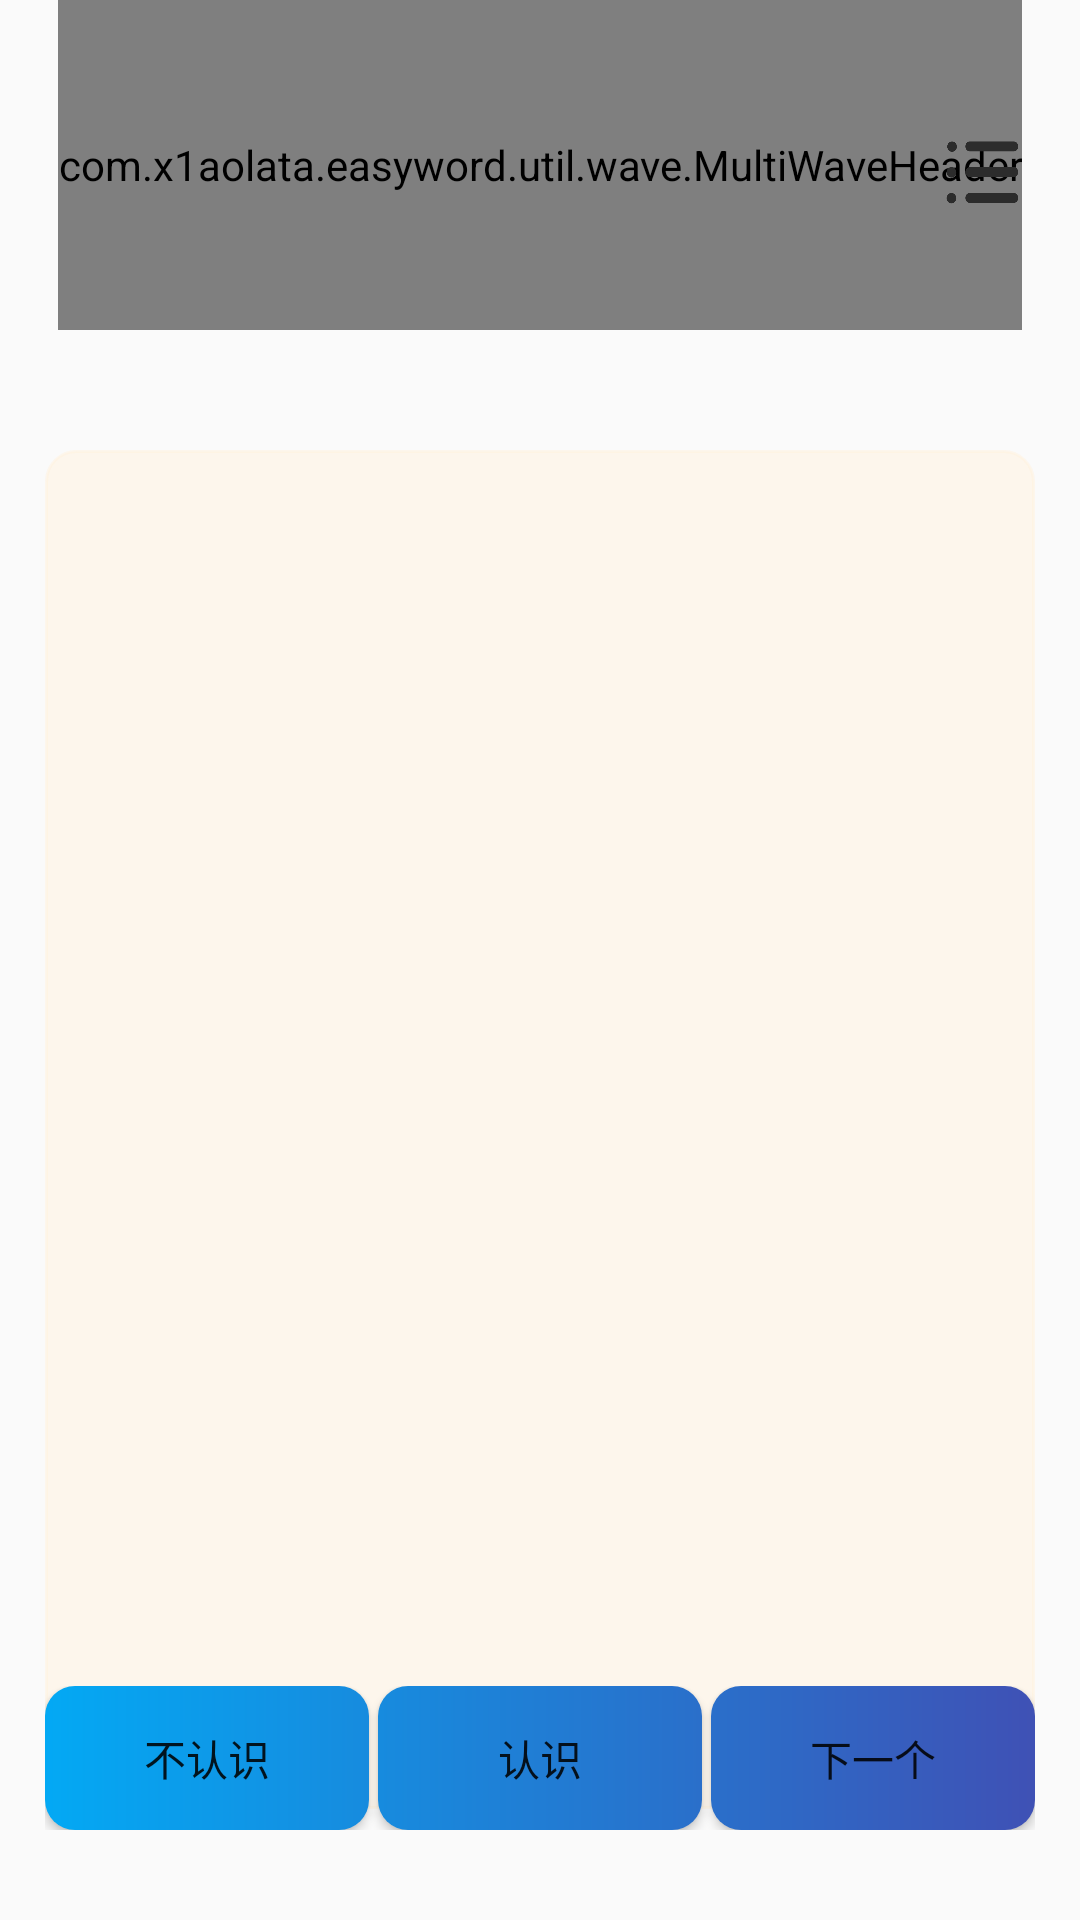

Here is an Android app screen rendered from its layout file. Give the layout XML and the strings, colors and styles it references.
<!-- AndroidManifest.xml: application theme AppTheme -->
<!-- res/layout/activity_main.xml -->
<?xml version="1.0" encoding="utf-8"?>
<androidx.constraintlayout.widget.ConstraintLayout xmlns:android="http://schemas.android.com/apk/res/android"
    xmlns:app="http://schemas.android.com/apk/res-auto"
    xmlns:tools="http://schemas.android.com/tools"
    android:layout_width="match_parent"
    android:layout_height="match_parent"
    tools:context=".MainActivity">


    <com.example.easyword.util.wave.MultiWaveHeader
        android:id="@+id/main_multiwave"
        android:layout_width="wrap_content"
        android:layout_height="110dp"
        app:layout_constraintLeft_toLeftOf="parent"
        app:layout_constraintRight_toRightOf="parent"
        app:layout_constraintTop_toTopOf="parent" />

    <ImageView
        android:id="@+id/main_menu"
        android:layout_width="35dp"
        android:layout_height="35dp"
        android:layout_marginTop="40dp"
        android:layout_marginRight="15dp"
        android:src="@drawable/main_image_menu"
        app:layout_constraintRight_toRightOf="parent"
        app:layout_constraintTop_toTopOf="parent" />

    <LinearLayout
        android:id="@+id/main_linearlayout"
        android:layout_width="match_parent"
        android:layout_height="wrap_content"
        android:layout_marginLeft="15dp"
        android:layout_marginTop="40dp"
        android:layout_marginRight="15dp"
        android:background="@drawable/main_shape_card"
        android:orientation="vertical"
        app:layout_constraintLeft_toLeftOf="parent"
        app:layout_constraintRight_toRightOf="parent"
        app:layout_constraintTop_toBottomOf="@+id/main_multiwave">


        <TextView
            android:id="@+id/main_current_word_english"
            android:layout_width="match_parent"
            android:layout_height="wrap_content"
            android:fontFamily="@font/sourcehansansmedium"
            android:gravity="center"
            android:textColor="@color/black"
            android:textSize="38sp" />


        <TextView
            android:id="@+id/main_current_word_chinese"
            android:layout_width="match_parent"
            android:layout_height="wrap_content"
            android:fontFamily="@font/sourcehansansmedium"
            android:textColor="@color/black"
            android:textSize="24sp" />

        <TextView
            android:id="@+id/main_example_sentence"
            android:layout_width="match_parent"
            android:layout_height="370dp"
            android:fontFamily="@font/sourcehansansnormal"
            android:textSize="16sp" />

    </LinearLayout>


    <LinearLayout
        android:id="@+id/main_buttons"
        android:layout_width="match_parent"
        android:layout_height="wrap_content"
        android:layout_marginLeft="15dp"
        android:layout_marginRight="15dp"
        android:layout_marginBottom="30dp"
        android:orientation="horizontal"
        app:layout_constraintBottom_toBottomOf="parent"
        app:layout_constraintLeft_toLeftOf="parent"
        app:layout_constraintRight_toRightOf="parent">

        <Button
            android:id="@+id/main_no_recognize"
            android:layout_width="wrap_content"
            android:layout_height="wrap_content"
            android:layout_weight="1"
            android:background="@drawable/main_shape_button_no_recognize"
            android:text="不认识" />

        <View
            android:layout_width="3dp"
            android:layout_height="match_parent" />

        <Button
            android:id="@+id/main_recognize"
            android:layout_width="wrap_content"
            android:layout_height="wrap_content"
            android:layout_weight="1"
            android:background="@drawable/main_shape_button_recognize"
            android:text="认识" />

        <View
            android:layout_width="3dp"
            android:layout_height="match_parent" />

        <Button
            android:id="@+id/main_next_word"
            android:layout_width="wrap_content"
            android:layout_height="wrap_content"
            android:layout_weight="1"
            android:background="@drawable/main_shape_button_next_word"
            android:text="下一个" />
    </LinearLayout>


</androidx.constraintlayout.widget.ConstraintLayout>
<!-- resources referenced by this layout -->
<resources>
  <color name="black">#000000</color>
  <!-- drawable main_image_menu: png bitmap (drawable, 9187 bytes) -->
  <!-- drawable main_shape_button_next_word (drawable) -->
  <?xml version="1.0" encoding="utf-8"?>
  <shape xmlns:android="http://schemas.android.com/apk/res/android"
      android:shape="rectangle">
      
      <solid android:color="@color/waveStartColor" />
      
      <gradient
          android:angle="0"
          android:endColor="@color/waveCloseColor"
          android:startColor="@color/waveMiddleColor2" />
      
      
      
      <corners android:radius="10dp" />
      
      <padding
          android:bottom="5dp"
          android:left="10dp"
          android:right="10dp"
          android:top="5dp" />
  </shape>
  <!-- drawable main_shape_button_no_recognize (drawable) -->
  <?xml version="1.0" encoding="utf-8"?>
  <shape xmlns:android="http://schemas.android.com/apk/res/android"
      android:shape="rectangle">
      
      <solid android:color="@color/waveStartColor" />
      
      <gradient
          android:angle="0"
          android:endColor="@color/waveMiddleColor1"
          android:startColor="@color/waveStartColor" />
      
      
      
      <corners android:radius="10dp" />
      
      <padding
          android:bottom="5dp"
          android:left="10dp"
          android:right="10dp"
          android:top="5dp" />
  </shape>
  <!-- drawable main_shape_button_recognize (drawable) -->
  <?xml version="1.0" encoding="utf-8"?>
  <shape xmlns:android="http://schemas.android.com/apk/res/android"
      android:shape="rectangle">
      
      <solid android:color="@color/waveStartColor" />
      
      <gradient
          android:angle="0"
          android:endColor="@color/waveMiddleColor2"
          android:startColor="@color/waveMiddleColor1" />
      
      
      
      <corners android:radius="10dp" />
      
      <padding
          android:bottom="5dp"
          android:left="10dp"
          android:right="10dp"
          android:top="5dp" />
  </shape>
  <!-- drawable main_shape_card (drawable) -->
  <?xml version="1.0" encoding="utf-8"?>
  <shape xmlns:android="http://schemas.android.com/apk/res/android"
      android:shape="rectangle">
      
  
      
      <solid android:color="@color/mainCardColor" />
  
      
      <stroke
          android:width="1dp"
          android:color="@color/mainCardColor"
          />
  
      
      <corners
          android:radius="10dp"
          />
  
  </shape>
  <style name="AppTheme" parent="Theme.AppCompat.Light.NoActionBar">
          
          <item name="colorPrimary">@color/colorPrimary</item>
          <item name="colorPrimaryDark">@color/colorPrimaryDark</item>
          <item name="colorAccent">@color/colorAccent</item>
      </style>
  <color name="waveStartColor">#03A9F4</color>
  <color name="waveCloseColor">#3F51B5</color>
  <color name="waveMiddleColor2">#2A6FCA</color>
  <color name="waveMiddleColor1">#178BDE</color>
  <color name="mainCardColor">#75FFEFDB</color>
  <color name="colorPrimary">#008577</color>
  <color name="colorPrimaryDark">#353535</color>
  <color name="colorAccent">#D81B60</color>
</resources>
